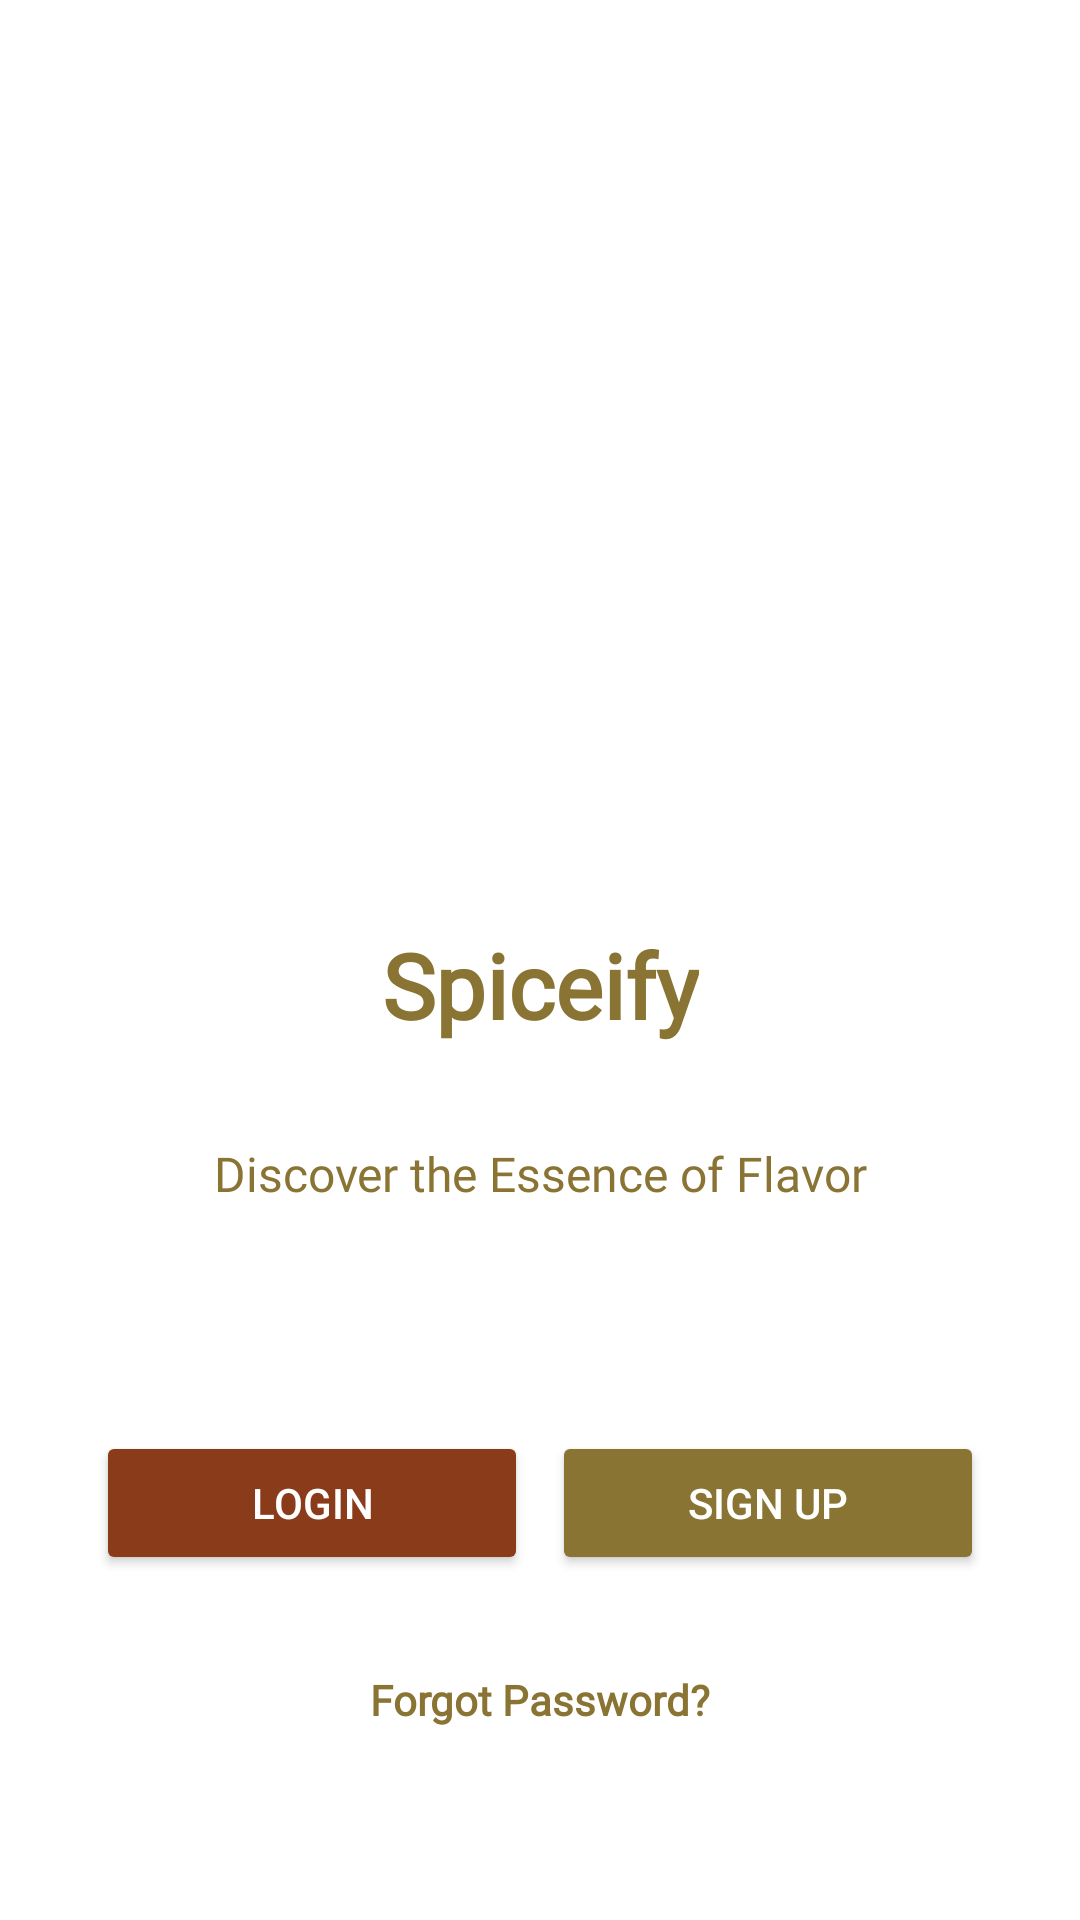

Produce the Android XML layout that renders to this screen, including the resource entries it uses.
<!-- AndroidManifest.xml: application theme Theme.Herbs -->
<!-- res/layout/activity_welcome.xml -->
<?xml version="1.0" encoding="utf-8"?>
<androidx.constraintlayout.widget.ConstraintLayout xmlns:android="http://schemas.android.com/apk/res/android"
    xmlns:app="http://schemas.android.com/apk/res-auto"
    xmlns:tools="http://schemas.android.com/tools"
    android:layout_width="match_parent"
    android:layout_height="match_parent"
    android:background="#FFFF"
    tools:context=".auth.WelcomeActivity">

    <ImageView
        android:id="@+id/imageView"
        android:layout_width="228dp"
        android:layout_height="228dp"
        android:layout_marginTop="64dp"
        android:src="@drawable/logo"
        app:layout_constraintEnd_toEndOf="parent"
        app:layout_constraintStart_toStartOf="parent"
        app:layout_constraintTop_toTopOf="parent" />

    <TextView
        android:id="@+id/title_text"
        android:layout_width="wrap_content"
        android:layout_height="wrap_content"
        android:layout_marginTop="16dp"
        android:fontFamily="@font/inter_bold"
        android:text="Spiceify"
        android:textColor="#897433"
        android:textSize="30sp"
        android:textStyle="bold"
        app:layout_constraintEnd_toEndOf="parent"
        app:layout_constraintStart_toStartOf="parent"
        app:layout_constraintTop_toBottomOf="@id/imageView" />

    <TextView
        android:id="@+id/subtitle_text"
        android:layout_width="wrap_content"
        android:layout_height="wrap_content"
        android:layout_marginTop="32dp"
        android:fontFamily="@font/inter_medium"
        android:text="Discover the Essence of Flavor"
        android:textColor="#897433"
        android:textSize="16sp"
        app:layout_constraintEnd_toEndOf="parent"
        app:layout_constraintStart_toStartOf="parent"
        app:layout_constraintTop_toBottomOf="@id/title_text" />

    <LinearLayout
        android:id="@+id/button_layout"
        android:layout_width="0dp"
        android:layout_height="wrap_content"
        android:layout_marginStart="32dp"
        android:layout_marginEnd="32dp"
        android:layout_marginBottom="32dp"
        android:orientation="horizontal"
        android:weightSum="2"
        app:layout_constraintBottom_toTopOf="@+id/tvForgotpasswordWelcome"
        app:layout_constraintEnd_toEndOf="parent"
        app:layout_constraintStart_toStartOf="parent">

        <Button
            android:id="@+id/btnLoginWelcome"
            android:layout_width="0dp"
            android:layout_marginEnd="4dp"
            android:layout_height="wrap_content"
            android:layout_weight="1"
            android:backgroundTint="#8A3C1A"
            android:text="LOGIN"
            android:textColor="#FFFFFF" />

        <Button
            android:id="@+id/btnSignupWelcome"
            android:layout_width="0dp"
            android:layout_marginStart="4dp"
            android:layout_height="wrap_content"
            android:layout_weight="1"
            android:backgroundTint="#897433"
            android:text="SIGN UP"
            android:textColor="#FFFFFF" />
    </LinearLayout>

    <TextView
        android:id="@+id/tvForgotpasswordWelcome"
        android:layout_width="wrap_content"
        android:layout_height="wrap_content"
        android:layout_marginBottom="64dp"
        android:fontFamily="@font/inter_regular"
        android:text="Forgot Password?"
        android:textColor="#897433"
        android:textStyle="bold"
        app:layout_constraintBottom_toBottomOf="parent"
        app:layout_constraintEnd_toEndOf="parent"
        app:layout_constraintStart_toStartOf="parent" />

</androidx.constraintlayout.widget.ConstraintLayout>
<!-- resources referenced by this layout -->
<resources>
  <style name="Theme.Herbs" parent="Base.Theme.Herbs" />
  <style name="Base.Theme.Herbs" parent="Theme.Material3.DayNight.NoActionBar">
          
          
      </style>
</resources>
